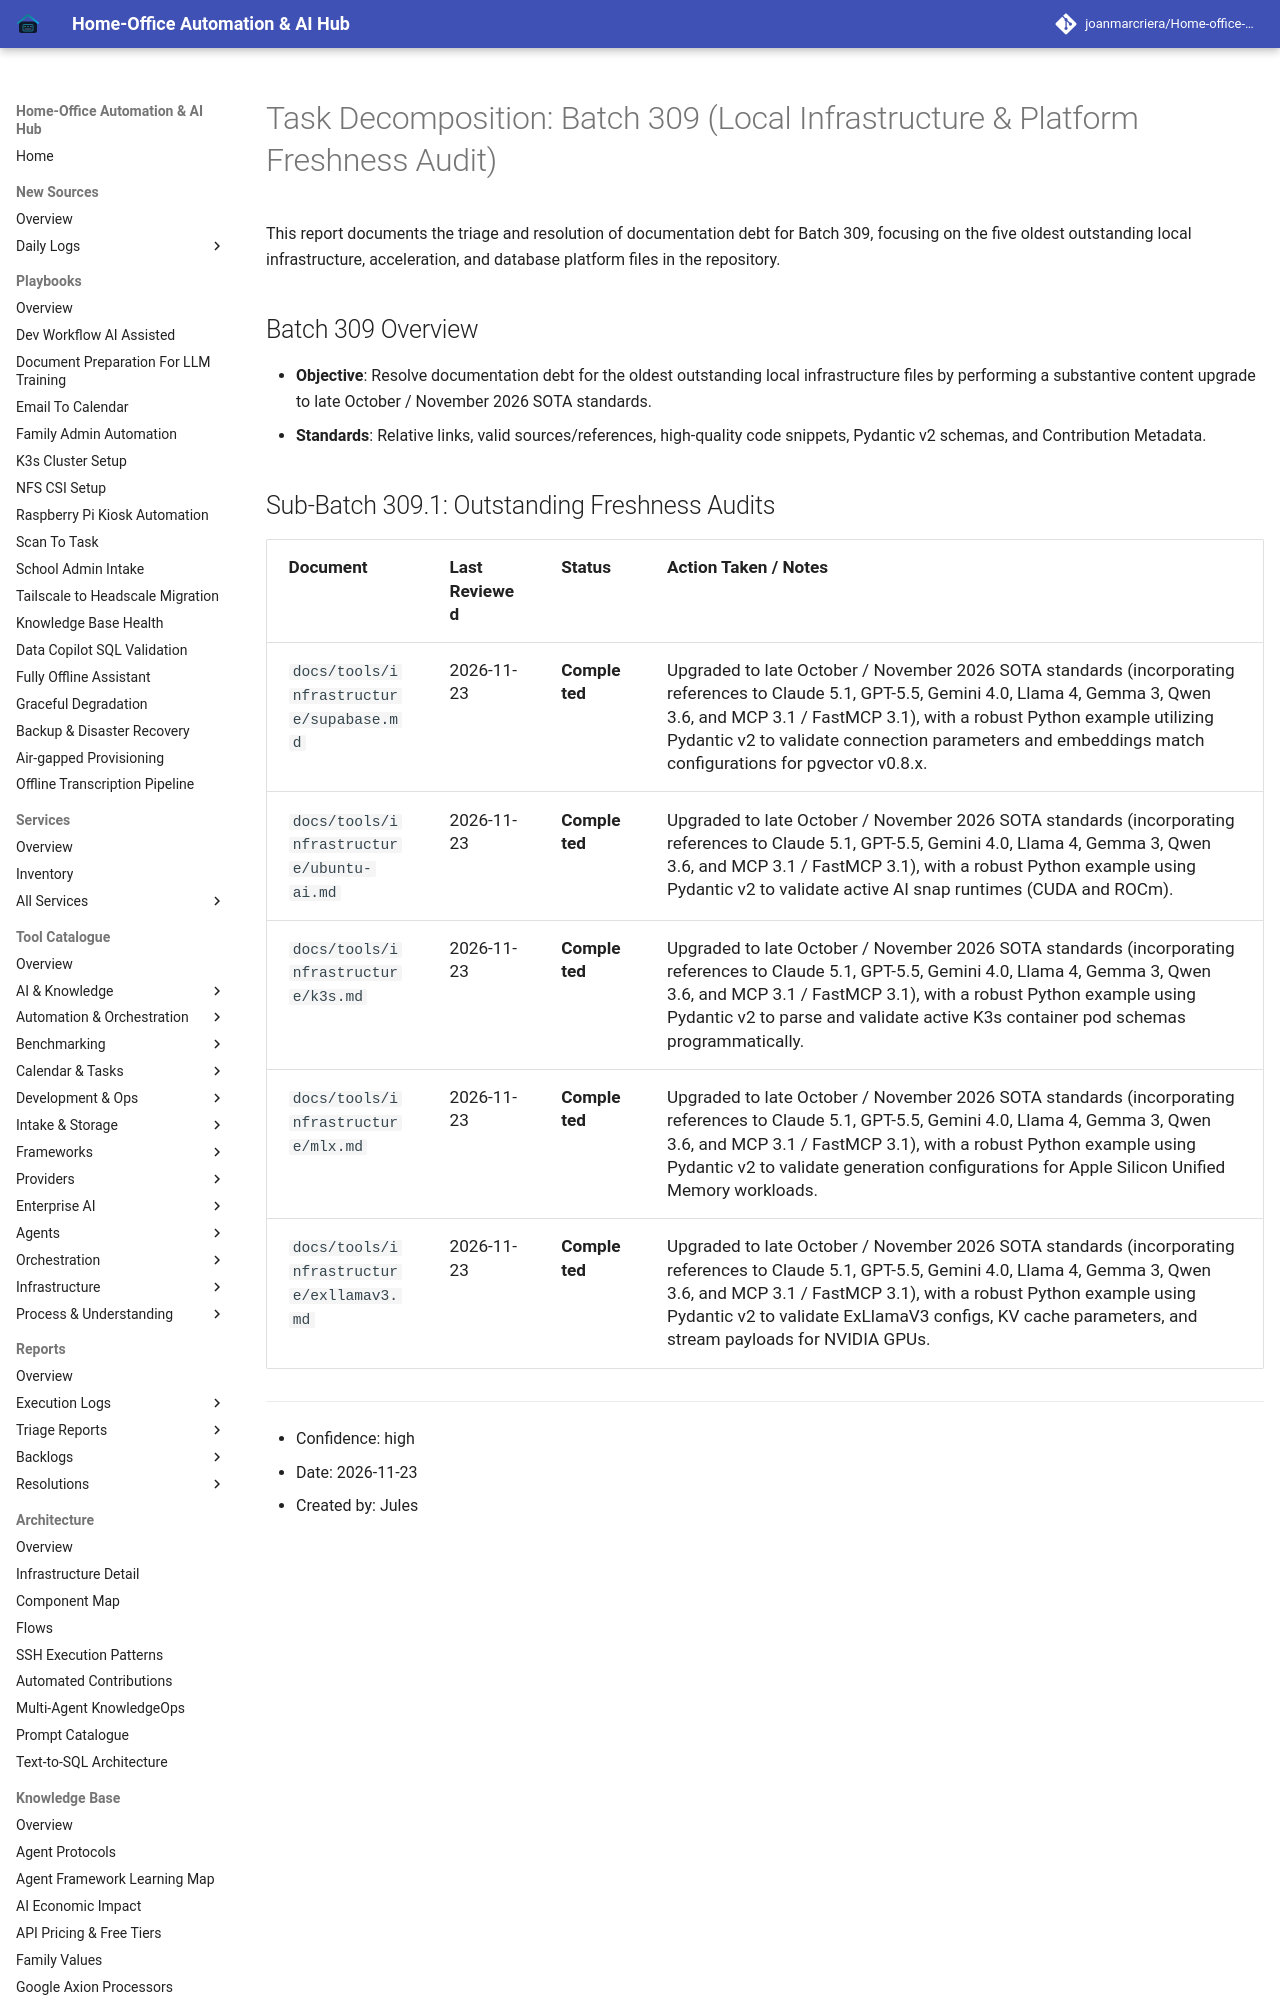

repository: joanmarcriera/Home-office-automations · page: reports/task-decomposition-batch-309/index.html · generator: mkdocs

# Task Decomposition: Batch 309 (Local Infrastructure & Platform Freshness Audit)

This report documents the triage and resolution of documentation debt for Batch 309, focusing on the five oldest outstanding local infrastructure, acceleration, and database platform files in the repository.

## Batch 309 Overview
- **Objective**: Resolve documentation debt for the oldest outstanding local infrastructure files by performing a substantive content upgrade to late October / November 2026 SOTA standards.
- **Standards**: Relative links, valid sources/references, high-quality code snippets, Pydantic v2 schemas, and Contribution Metadata.
